4-way image classification set "data" from GitHub (Gizemcumen/Data_collection_device); label vocabulary: augmented bad, augmented good, bad, good.

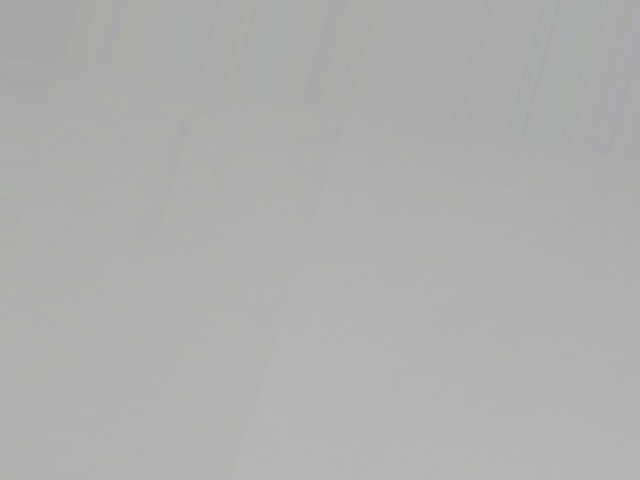
Label: augmented bad

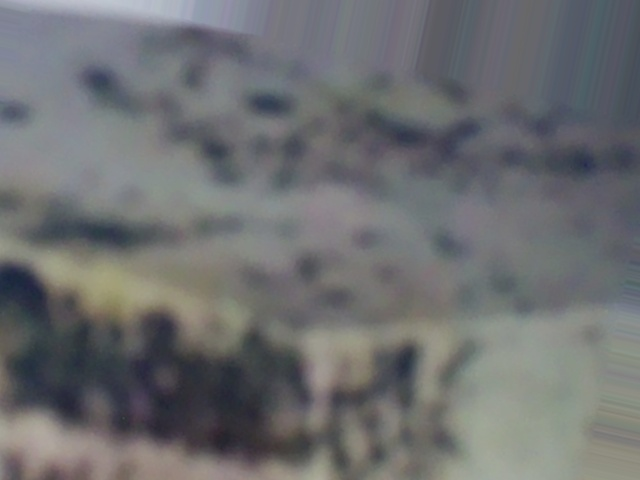
Label: augmented bad

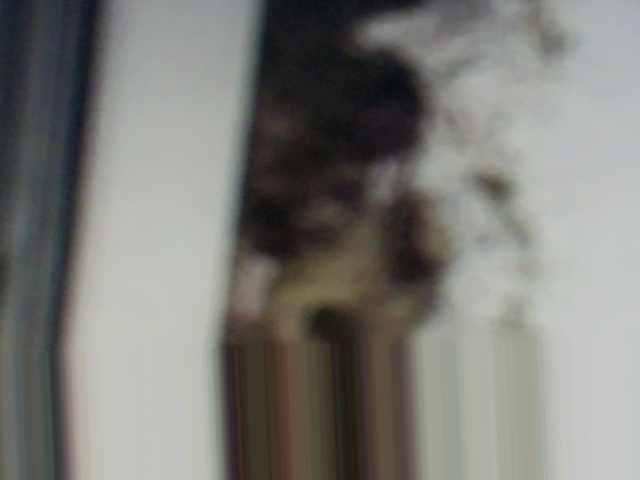
Label: augmented bad

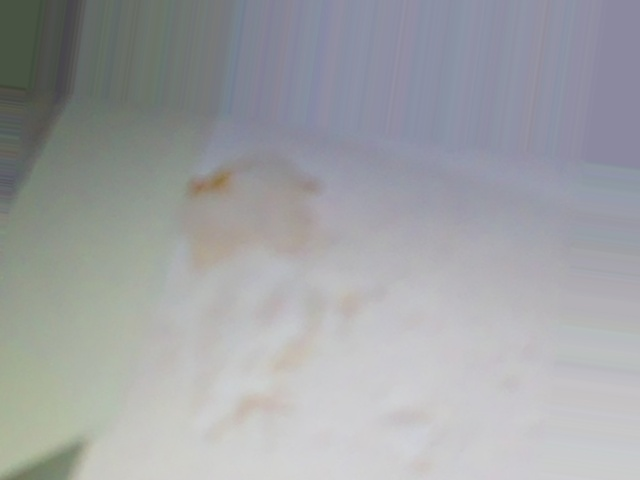
Label: augmented bad

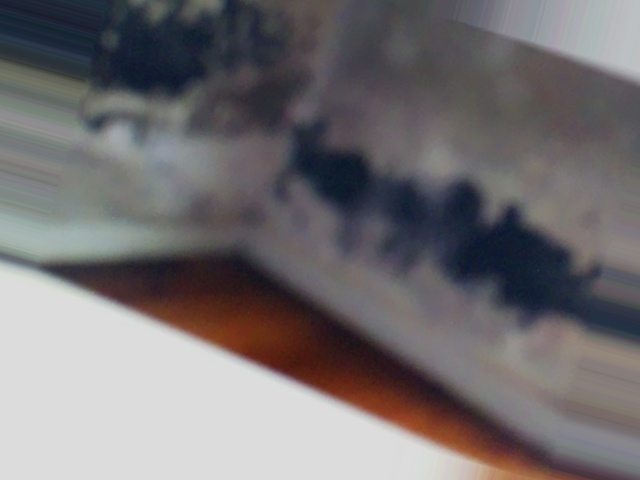
Label: augmented bad

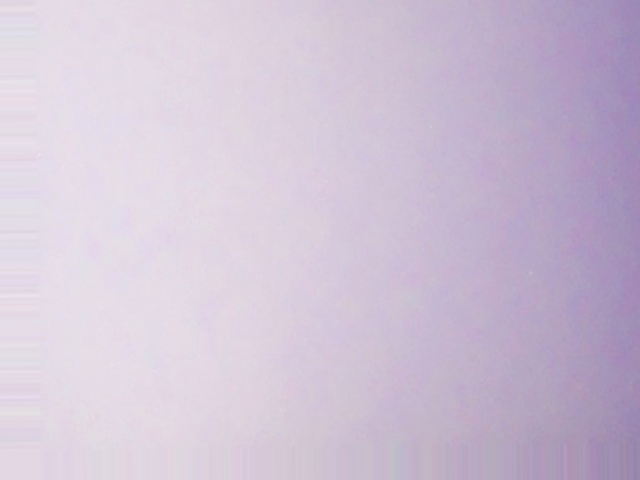
Label: augmented good
